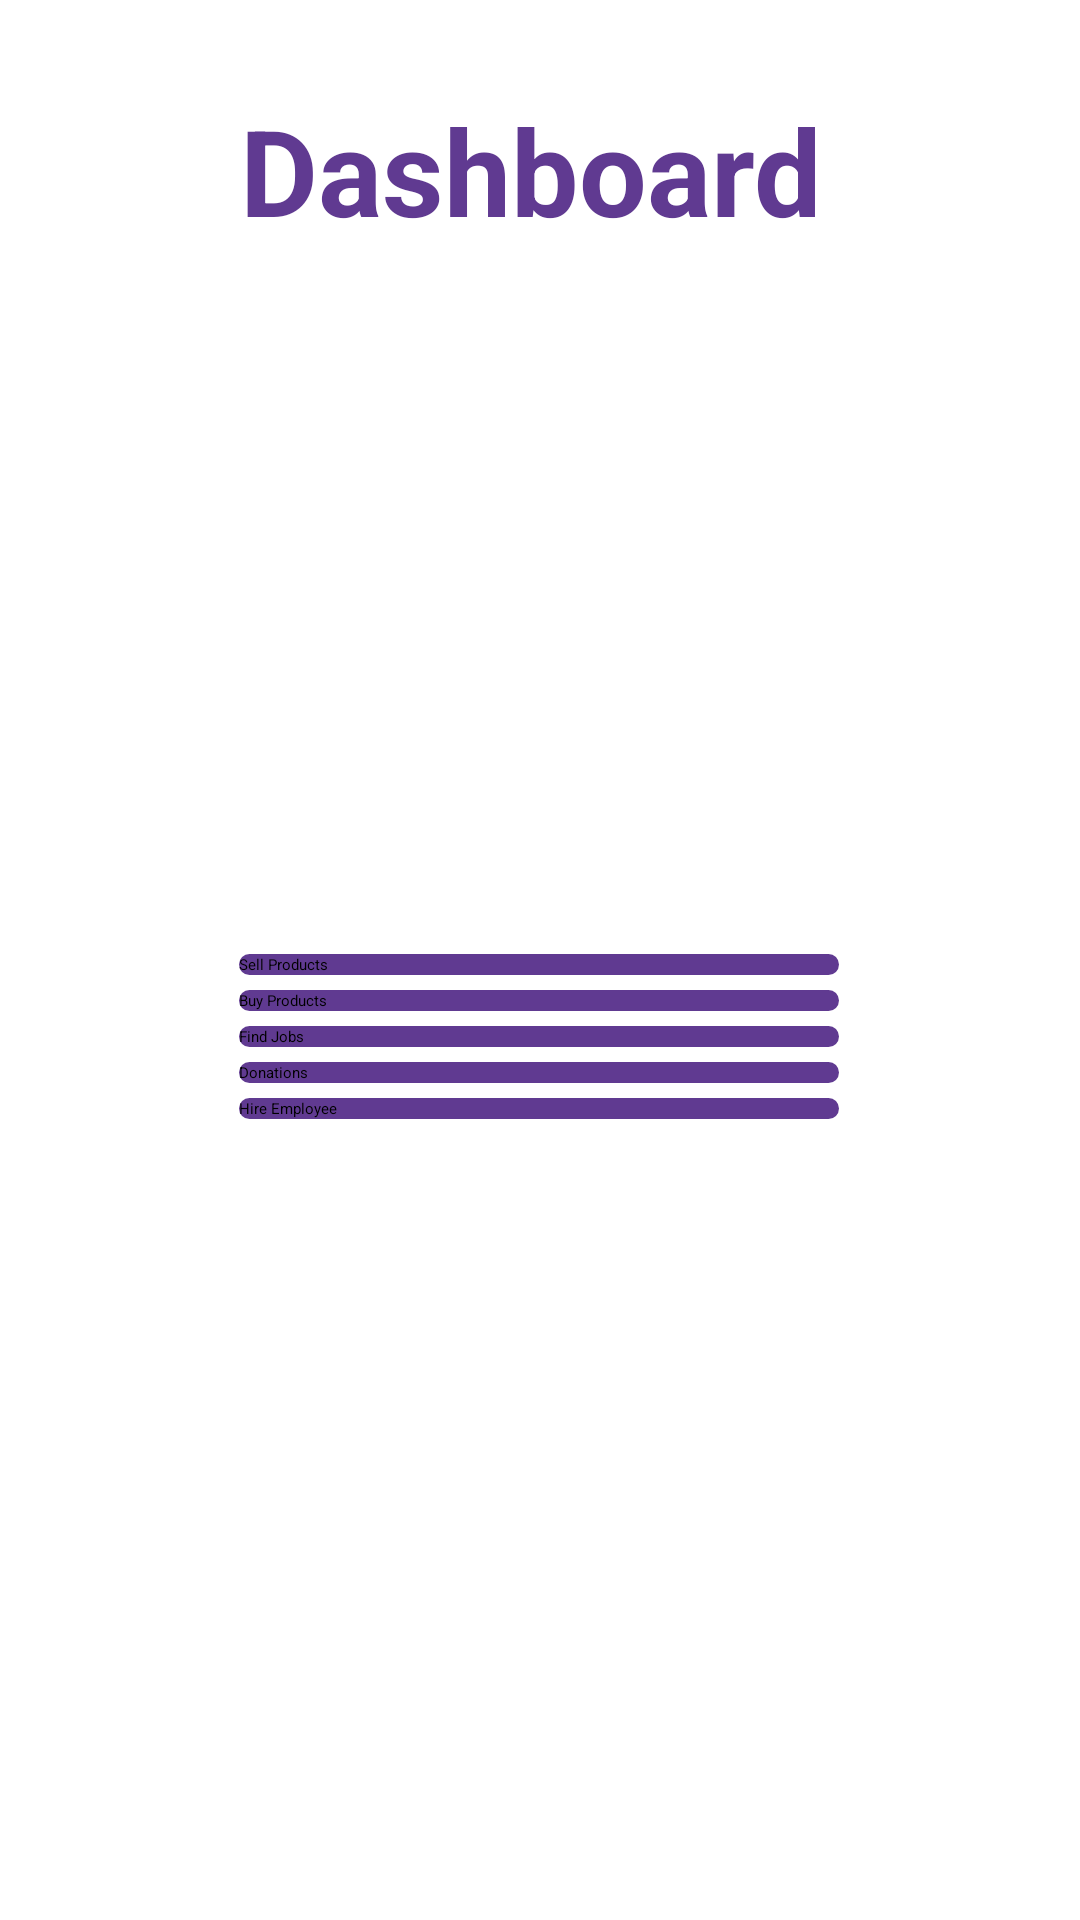

Produce the Android XML layout that renders to this screen, including the resource entries it uses.
<!-- AndroidManifest.xml: application theme Theme.ClickIn -->
<!-- res/layout/activity_dashboard.xml -->
<?xml version="1.0" encoding="utf-8"?>
<androidx.constraintlayout.widget.ConstraintLayout xmlns:android="http://schemas.android.com/apk/res/android"
    xmlns:app="http://schemas.android.com/apk/res-auto"
    xmlns:tools="http://schemas.android.com/tools"
    android:layout_width="match_parent"
    android:layout_height="match_parent"
    android:background="#FFFFFF"
    tools:context=".activity.DashboardActivity">

    <LinearLayout
        android:layout_width="match_parent"
        android:layout_height="match_parent"
        android:orientation="vertical">

    </LinearLayout>

    <androidx.constraintlayout.widget.ConstraintLayout
        android:layout_width="match_parent"
        android:layout_height="match_parent"
        app:layout_constraintBottom_toBottomOf="parent"
        app:layout_constraintEnd_toEndOf="parent"
        app:layout_constraintStart_toStartOf="parent"
        app:layout_constraintTop_toTopOf="parent">

        <TextView
            android:id="@+id/PlaceOrd"
            android:layout_width="match_parent"
            android:layout_height="wrap_content"
            android:layout_marginStart="80dp"
            android:layout_marginTop="30dp"
            android:text="Dashboard"
            android:textColor="#603a91"
            android:textSize="40sp"
            android:textStyle="bold"
            app:layout_constraintEnd_toEndOf="parent"
            app:layout_constraintStart_toStartOf="parent"
            app:layout_constraintTop_toTopOf="parent" />

        <ImageView
            android:id="@+id/imageView11"
            android:layout_width="wrap_content"
            android:layout_height="340dp"
            android:layout_marginTop="50dp"
            android:scaleType="fitXY"
            app:layout_constraintBottom_toBottomOf="parent"
            app:layout_constraintEnd_toEndOf="parent"
            app:layout_constraintStart_toStartOf="parent"
            app:layout_constraintTop_toTopOf="parent"
            app:layout_constraintVertical_bias="1.0"
            app:srcCompat="@drawable/left" />


    </androidx.constraintlayout.widget.ConstraintLayout>

    <LinearLayout
        android:layout_width="match_parent"
        android:layout_height="match_parent"
        android:orientation="vertical">

        <androidx.constraintlayout.widget.ConstraintLayout
            android:layout_width="match_parent"
            android:layout_height="match_parent">

            <ImageView
                android:id="@+id/imageView6"
                android:layout_width="385dp"
                android:layout_height="215dp"
                android:layout_marginStart="5dp"
                android:layout_marginTop="95dp"
                android:layout_marginEnd="21dp"
                app:layout_constraintEnd_toEndOf="parent"
                app:layout_constraintStart_toStartOf="parent"
                app:layout_constraintTop_toTopOf="parent"
                app:srcCompat="@drawable/bigstock_online_shopping_on_internet_e_346190662_min_653x300_removebg_preview__1_" />

            <Button
                android:id="@+id/button9"
                android:layout_width="200dp"
                android:layout_height="wrap_content"
                android:layout_marginStart="105dp"
                android:layout_marginTop="8dp"
                android:layout_marginEnd="106dp"
                android:background="@drawable/btn_background1"
                android:text="Sell Products"
                app:layout_constraintEnd_toEndOf="parent"
                app:layout_constraintStart_toStartOf="parent"
                app:layout_constraintTop_toBottomOf="@+id/imageView6" />

            <Button
                android:id="@+id/button11"
                android:layout_width="200dp"
                android:layout_height="wrap_content"
                android:layout_marginStart="105dp"
                android:layout_marginTop="5dp"
                android:layout_marginEnd="106dp"
                android:background="@drawable/btn_background1"
                android:text="Buy Products"
                app:layout_constraintEnd_toEndOf="parent"
                app:layout_constraintStart_toStartOf="parent"
                app:layout_constraintTop_toBottomOf="@+id/button9" />

            <Button
                android:id="@+id/button12"
                android:layout_width="200dp"
                android:layout_height="wrap_content"
                android:layout_marginStart="105dp"
                android:layout_marginTop="5dp"
                android:layout_marginEnd="106dp"
                android:background="@drawable/btn_background1"
                android:text="Find Jobs"
                app:layout_constraintEnd_toEndOf="parent"
                app:layout_constraintStart_toStartOf="parent"
                app:layout_constraintTop_toBottomOf="@+id/button11" />

            <Button
                android:id="@+id/button13"
                android:layout_width="200dp"
                android:layout_height="wrap_content"
                android:layout_marginStart="105dp"
                android:layout_marginTop="5dp"
                android:layout_marginEnd="106dp"
                android:background="@drawable/btn_background1"
                android:text="Donations"
                app:layout_constraintEnd_toEndOf="parent"
                app:layout_constraintStart_toStartOf="parent"
                app:layout_constraintTop_toBottomOf="@+id/button12" />

            <Button
                android:id="@+id/button14"
                android:layout_width="200dp"
                android:layout_height="wrap_content"
                android:layout_marginStart="105dp"
                android:layout_marginTop="5dp"
                android:layout_marginEnd="106dp"
                android:background="@drawable/btn_background1"
                android:text="Hire Employee"
                app:layout_constraintEnd_toEndOf="parent"
                app:layout_constraintStart_toStartOf="parent"
                app:layout_constraintTop_toBottomOf="@+id/button13" />

        </androidx.constraintlayout.widget.ConstraintLayout>
    </LinearLayout>

</androidx.constraintlayout.widget.ConstraintLayout>
<!-- resources referenced by this layout -->
<resources>
  <!-- drawable bigstock_online_shopping_on_internet_e_346190662_min_653x300_removebg_preview__1_: png bitmap (drawable, 222294 bytes) -->
  <!-- drawable btn_background1 (drawable) -->
  <?xml version="1.0" encoding="utf-8"?>
  <selector xmlns:android="http://schemas.android.com/apk/res/android">
  
      <item>
  
          <shape android:shape="rectangle">
              <solid android:color="#603a91" />
          <corners android:radius="10dp"/>
  
  
          </shape>
  
      </item>
  
  </selector>
  <!-- drawable left: png bitmap (drawable, 308946 bytes) -->
</resources>
